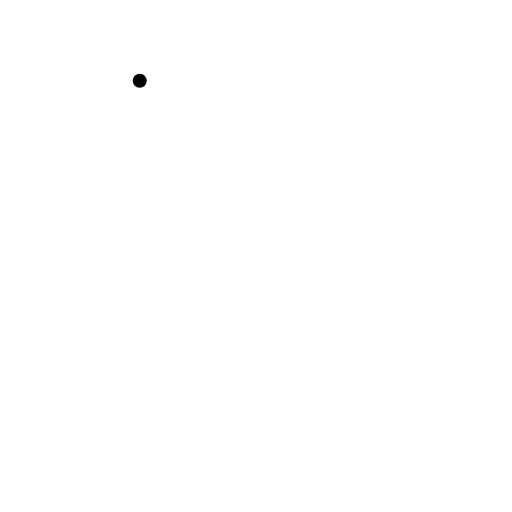
t = 0.00 s
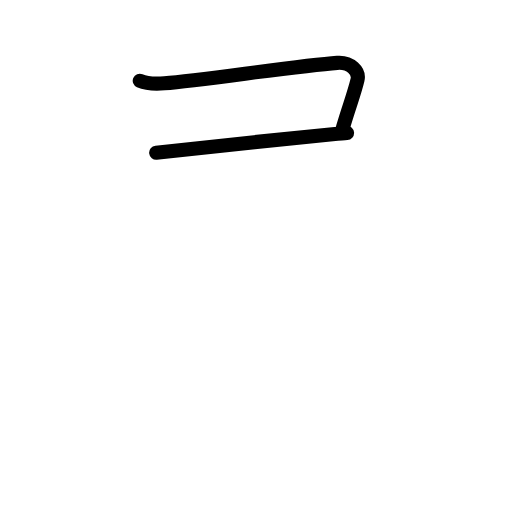
t = 1.80 s
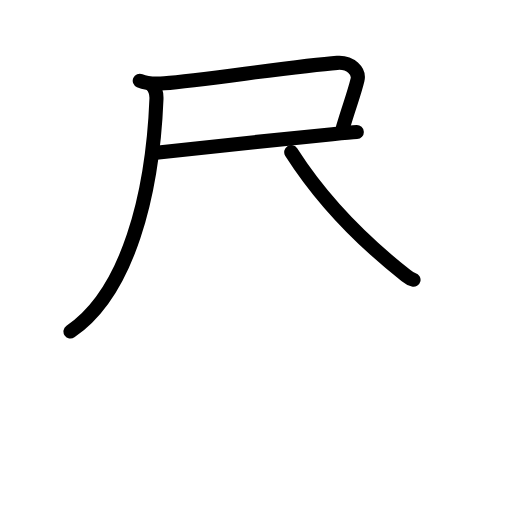
t = 3.60 s
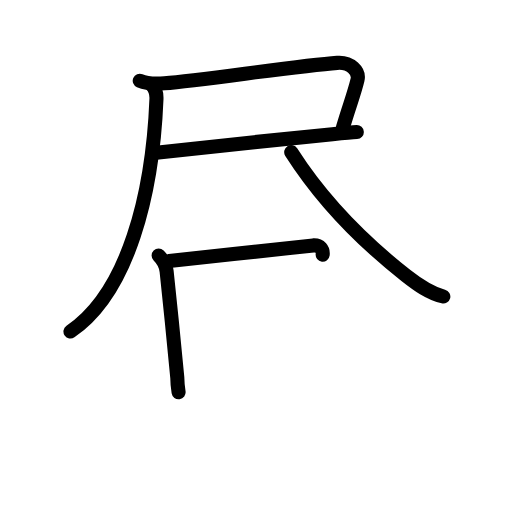
t = 5.40 s
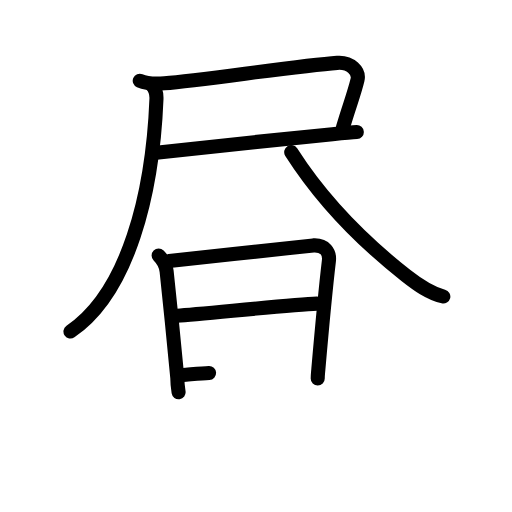
t = 7.20 s
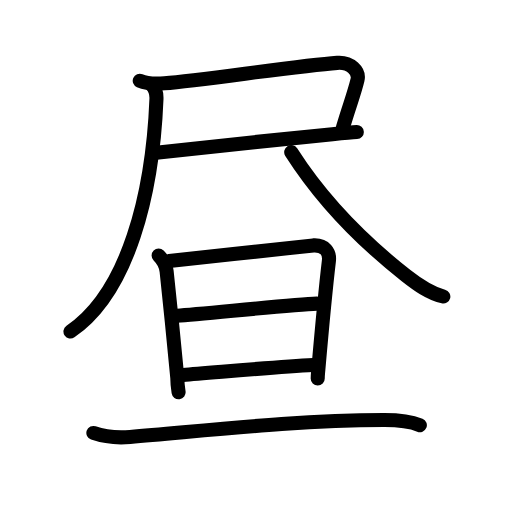
t = 9.00 s

The animated SVG that drew these frames (rendered in a browser with its animation timeline set to each time). Animation: 30 SMIL elements (animate=30); one cycle of 9.00 s.

<?xml version="1.0" encoding="UTF-8"?>
<!--
AniKanjiVG is licensed by CC-BY-SA Paul C. Sommerhoff (https://bitbucket.org/sommerhoff/anikanjivg).
AniKanjiVG uses KanjiVG which is licensed by CC-BY-SA Ulrich Apel (http://kanjivg.tagaini.net).
See also http://creativecommons.org/licenses/by-sa/3.0/
-->
<svg xmlns:kvg='http://kanjivg.tagaini.net' xmlns='http://www.w3.org/2000/svg' width='109' height='109' viewBox='0 0 109 109' style='fill:none;stroke:#000000;stroke-width:3;stroke-linecap:round;stroke-linejoin:round;' id="kvg:kanji_0663c"><g id="kvg:0663c" kvg:element="昼"><g id="kvg:0663c-g1" kvg:element="尺"><g id="kvg:0663c-g2" kvg:element="尸"><path id="kvg:0663c-s1" kvg:type="㇕c" d="M29.75,17.19c1.44,0.62,3.73,0.67,5.26,0.54c8.25-0.69,28.36-3.73,36.79-4.35c2.84-0.21,4.75,1.81,4.31,3.63c-0.76,3.15-1.86,5.86-3.08,10.08"><animate attributeName="d" begin="0.0s" dur="0.25s" from="M29.75,17.19C29.75,17.19,29.75,17.19,29.75,17.19" to="M29.75,17.19c1.44,0.62,3.73,0.67,5.26,0.54" />
<animate attributeName="d" begin="0.25s" dur="0.25s" from="M29.75,17.19c1.44,0.62,3.73,0.67,5.26,0.54c0,0,0,0,0,0,0" to="M29.75,17.19c1.44,0.62,3.73,0.67,5.26,0.54c8.25-0.69,28.36-3.73,36.79-4.35" />
<animate attributeName="d" begin="0.5s" dur="0.25s" from="M29.75,17.19c1.44,0.62,3.73,0.67,5.26,0.54c8.25-0.69,28.36-3.73,36.79-4.35c0,0,0,0,0,0,0" to="M29.75,17.19c1.44,0.62,3.73,0.67,5.26,0.54c8.25-0.69,28.36-3.73,36.79-4.35c2.84-0.21,4.75,1.81,4.31,3.63" />
<animate attributeName="d" begin="0.75s" dur="0.25s" from="M29.75,17.19c1.44,0.62,3.73,0.67,5.26,0.54c8.25-0.69,28.36-3.73,36.79-4.35c2.84-0.21,4.75,1.81,4.31,3.63c0,0,0,0,0,0,0" to="M29.75,17.19c1.44,0.62,3.73,0.67,5.26,0.54c8.25-0.69,28.36-3.73,36.79-4.35c2.84-0.21,4.75,1.81,4.31,3.63c-0.76,3.15-1.86,5.86-3.08,10.08" />
</path>
<path id="kvg:0663c-s2" kvg:type="㇐b" d="M33.25,32.5c5.64-0.6,27.15-2.94,37.53-3.94c2.49-0.24,4.34-0.4,5.18-0.44"><animate attributeName="d" begin="1.0s" dur="0.5s" from="M33.25,32.5C33.25,32.5,33.25,32.5,33.25,32.5" to="M33.25,32.5c5.64-0.6,27.15-2.94,37.53-3.94" />
<animate attributeName="d" begin="1.5s" dur="0.5s" from="M33.25,32.5c5.64-0.6,27.15-2.94,37.53-3.94c0,0,0,0,0,0,0" to="M33.25,32.5c5.64-0.6,27.15-2.94,37.53-3.94c2.49-0.24,4.34-0.4,5.18-0.44" />
<animate attributeName="d" begin="0s" dur="1.0s" from="M-100,-100" to="M-100,-100" />
</path>
<g id="kvg:0663c-g3" kvg:element="八" kvg:part="1"><path id="kvg:0663c-s3" kvg:type="㇒" d="M32.25,18.04c0.73,0.73,1.1,1.77,1.06,2.97C32.5,41.38,27.25,62.25,15,70.58"><animate attributeName="d" begin="2.0s" dur="0.5s" from="M32.25,18.04C32.25,18.04,32.25,18.04,32.25,18.04" to="M32.25,18.04c0.73,0.73,1.1,1.77,1.06,2.97" />
<animate attributeName="d" begin="2.5s" dur="0.5s" from="M32.25,18.04c0.73,0.73,1.1,1.77,1.06,2.97c0,0,0,0,0,0,0" to="M32.25,18.04c0.73,0.73,1.1,1.77,1.06,2.97C32.5,41.38,27.25,62.25,15,70.58" />
<animate attributeName="d" begin="0s" dur="2.0s" from="M-100,-100" to="M-100,-100" />
</path>
</g>
</g>
<g id="kvg:0663c-g4" kvg:element="八" kvg:part="2"><path id="kvg:0663c-s4" kvg:type="㇏" d="M62,32.38C68.78,43,78.05,52.08,86.45,58.67c2.46,1.93,4.88,3.69,7.93,4.46"><animate attributeName="d" begin="3.0s" dur="0.5s" from="M62,32.38C62,32.38,62,32.38,62,32.38" to="M62,32.38C68.78,43,78.05,52.08,86.45,58.67" />
<animate attributeName="d" begin="3.5s" dur="0.5s" from="M62,32.38C68.78,43,78.05,52.08,86.45,58.67c0,0,0,0,0,0,0" to="M62,32.38C68.78,43,78.05,52.08,86.45,58.67c2.46,1.93,4.88,3.69,7.93,4.46" />
<animate attributeName="d" begin="0s" dur="3.0s" from="M-100,-100" to="M-100,-100" />
</path>
</g>
</g>
<g id="kvg:0663c-g5" kvg:element="旦"><g id="kvg:0663c-g6" kvg:element="日" kvg:radical="tradit"><path id="kvg:0663c-s5" kvg:type="㇑" d="M33.77,54.39c0.92,0.92,1.55,2.02,1.7,3.34c0.55,4.94,2.28,22.35,2.28,22.73c0,0.43,0.14,2.18,0.27,3.05"><animate attributeName="d" begin="4.0s" dur="0.3333333333333333s" from="M33.77,54.39C33.77,54.39,33.77,54.39,33.77,54.39" to="M33.77,54.39c0.92,0.92,1.55,2.02,1.7,3.34" />
<animate attributeName="d" begin="4.333333333333333s" dur="0.3333333333333333s" from="M33.77,54.39c0.92,0.92,1.55,2.02,1.7,3.34c0,0,0,0,0,0,0" to="M33.77,54.39c0.92,0.92,1.55,2.02,1.7,3.34c0.55,4.94,2.28,22.35,2.28,22.73" />
<animate attributeName="d" begin="4.666666666666667s" dur="0.3333333333333333s" from="M33.77,54.39c0.92,0.92,1.55,2.02,1.7,3.34c0.55,4.94,2.28,22.35,2.28,22.73c0,0,0,0,0,0,0" to="M33.77,54.39c0.92,0.92,1.55,2.02,1.7,3.34c0.55,4.94,2.28,22.35,2.28,22.73c0,0.43,0.14,2.18,0.27,3.05" />
<animate attributeName="d" begin="0s" dur="4.0s" from="M-100,-100" to="M-100,-100" />
</path>
<path id="kvg:0663c-s6" kvg:type="㇕a" d="M36.03,55.57c8.32-0.86,29.01-3.23,30.67-3.33c2.46-0.15,3.54,1.46,3.32,3.29c-0.5,4.24-1.65,16.21-2.24,22.99c-0.08,0.97-0.14,1.41-0.14,2.05"><animate attributeName="d" begin="5.0s" dur="0.25s" from="M36.03,55.57C36.03,55.57,36.03,55.57,36.03,55.57" to="M36.03,55.57c8.32-0.86,29.01-3.23,30.67-3.33" />
<animate attributeName="d" begin="5.25s" dur="0.25s" from="M36.03,55.57c8.32-0.86,29.01-3.23,30.67-3.33c0,0,0,0,0,0,0" to="M36.03,55.57c8.32-0.86,29.01-3.23,30.67-3.33c2.46-0.15,3.54,1.46,3.32,3.29" />
<animate attributeName="d" begin="5.5s" dur="0.25s" from="M36.03,55.57c8.32-0.86,29.01-3.23,30.67-3.33c2.46-0.15,3.54,1.46,3.32,3.29c0,0,0,0,0,0,0" to="M36.03,55.57c8.32-0.86,29.01-3.23,30.67-3.33c2.46-0.15,3.54,1.46,3.32,3.29c-0.5,4.24-1.65,16.21-2.24,22.99" />
<animate attributeName="d" begin="5.75s" dur="0.25s" from="M36.03,55.57c8.32-0.86,29.01-3.23,30.67-3.33c2.46-0.15,3.54,1.46,3.32,3.29c-0.5,4.24-1.65,16.21-2.24,22.99c0,0,0,0,0,0,0" to="M36.03,55.57c8.32-0.86,29.01-3.23,30.67-3.33c2.46-0.15,3.54,1.46,3.32,3.29c-0.5,4.24-1.65,16.21-2.24,22.99c-0.08,0.97-0.14,1.41-0.14,2.05" />
<animate attributeName="d" begin="0s" dur="5.0s" from="M-100,-100" to="M-100,-100" />
</path>
<path id="kvg:0663c-s7" kvg:type="㇐a" d="M37.75,67.21c5.25-0.34,24.13-2.34,29.72-2.57"><animate attributeName="d" begin="6.0s" dur="1.0s" from="M37.75,67.21C37.75,67.21,37.75,67.21,37.75,67.21" to="M37.75,67.21c5.25-0.34,24.13-2.34,29.72-2.57" />
<animate attributeName="d" begin="0s" dur="6.0s" from="M-100,-100" to="M-100,-100" />
</path>
<path id="kvg:0663c-s8" kvg:type="㇐a" d="M38.97,79.82c6.44-0.47,19.72-1.71,27.71-2.11"><animate attributeName="d" begin="7.0s" dur="1.0s" from="M38.97,79.82C38.97,79.82,38.97,79.82,38.97,79.82" to="M38.97,79.82c6.44-0.47,19.72-1.71,27.71-2.11" />
<animate attributeName="d" begin="0s" dur="7.0s" from="M-100,-100" to="M-100,-100" />
</path>
</g>
<g id="kvg:0663c-g7" kvg:element="一" kvg:radical="nelson"><path id="kvg:0663c-s9" kvg:type="㇐" d="M19.88,92.17c2.37,0.83,5.12,1.08,7.81,0.86c16.94-1.41,35.18-3.53,54.01-3.6c3.18-0.01,5.8,0.32,7.68,1.09"><animate attributeName="d" begin="8.0s" dur="0.3333333333333333s" from="M19.88,92.17C19.88,92.17,19.88,92.17,19.88,92.17" to="M19.88,92.17c2.37,0.83,5.12,1.08,7.81,0.86" />
<animate attributeName="d" begin="8.333333333333334s" dur="0.3333333333333333s" from="M19.88,92.17c2.37,0.83,5.12,1.08,7.81,0.86c0,0,0,0,0,0,0" to="M19.88,92.17c2.37,0.83,5.12,1.08,7.81,0.86c16.94-1.41,35.18-3.53,54.01-3.6" />
<animate attributeName="d" begin="8.666666666666666s" dur="0.3333333333333333s" from="M19.88,92.17c2.37,0.83,5.12,1.08,7.81,0.86c16.94-1.41,35.18-3.53,54.01-3.6c0,0,0,0,0,0,0" to="M19.88,92.17c2.37,0.83,5.12,1.08,7.81,0.86c16.94-1.41,35.18-3.53,54.01-3.6c3.18-0.01,5.8,0.32,7.68,1.09" />
<animate attributeName="d" begin="0s" dur="8.0s" from="M-100,-100" to="M-100,-100" />
</path>
</g>
</g>
</g>
</svg>
